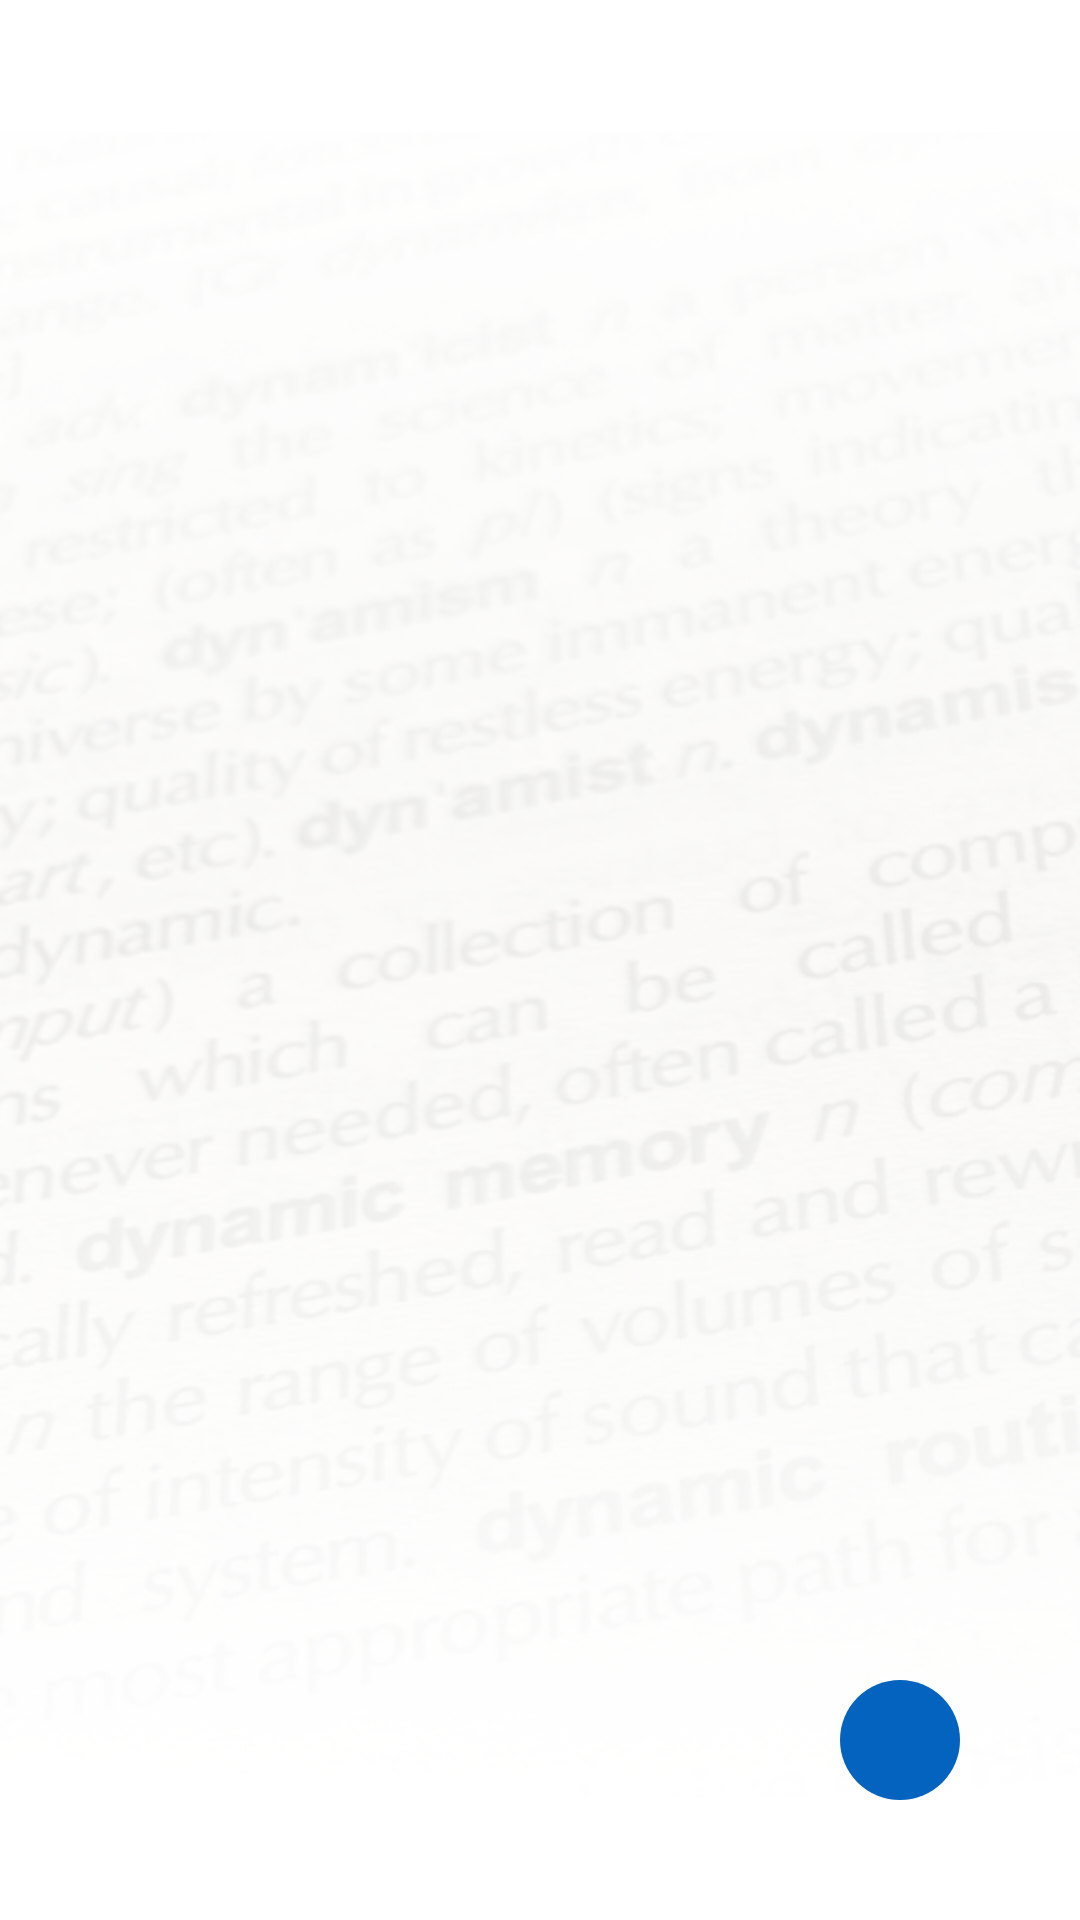

Here is an Android app screen rendered from its layout file. Give the layout XML and the strings, colors and styles it references.
<!-- AndroidManifest.xml: application theme Theme.Appdictionaryev -->
<!-- res/layout/history.xml -->
<?xml version="1.0" encoding="utf-8"?>
<RelativeLayout xmlns:android="http://schemas.android.com/apk/res/android"
    android:layout_width="match_parent"
    android:layout_height="match_parent"
    xmlns:tools="http://schemas.android.com/tools"
    tools:context=".HistoryActivity"
    android:background="@drawable/backgroundapp"
    android:paddingTop="30dp">

    <androidx.recyclerview.widget.RecyclerView
        android:layout_width="match_parent"
        android:layout_height="match_parent"
        android:id="@+id/rvVocab">

    </androidx.recyclerview.widget.RecyclerView>

    <LinearLayout
        android:layout_width="match_parent"
        android:layout_height="match_parent"
        android:gravity="end|bottom"
        android:padding="40dp">
        <include
            layout="@layout/button_home"
            android:layout_width="wrap_content"
            android:layout_height="wrap_content"
            />
    </LinearLayout>

</RelativeLayout>
<!-- res/layout/button_home.xml (included above) -->
<ImageButton
    xmlns:android="http://schemas.android.com/apk/res/android"
    android:id="@+id/btnHome"
    android:layout_width="80dp"
    android:layout_height="80dp"
    android:background="@drawable/circle_button"
    android:contentDescription="Button home"
    android:padding="20dp"
    android:scaleType="fitCenter"
    android:src="@drawable/baseline_home_24"/>
<!-- resources referenced by this layout -->
<resources>
  <!-- drawable backgroundapp: png bitmap (drawable, 247823 bytes) -->
  <!-- drawable circle_button (drawable) -->
  <?xml version="1.0" encoding="utf-8"?>
  <ripple xmlns:android="http://schemas.android.com/apk/res/android"
      android:color="#0B6FB1">
      <item>
          <shape android:shape="oval">
              <solid android:color="#0463BF"/>
          </shape>
      </item>
  </ripple>
  <style name="Theme.Appdictionaryev" parent="Base.Theme.Appdictionaryev" />
  <style name="Base.Theme.Appdictionaryev" parent="Theme.Material3.DayNight.NoActionBar">
          
          
      </style>
</resources>
